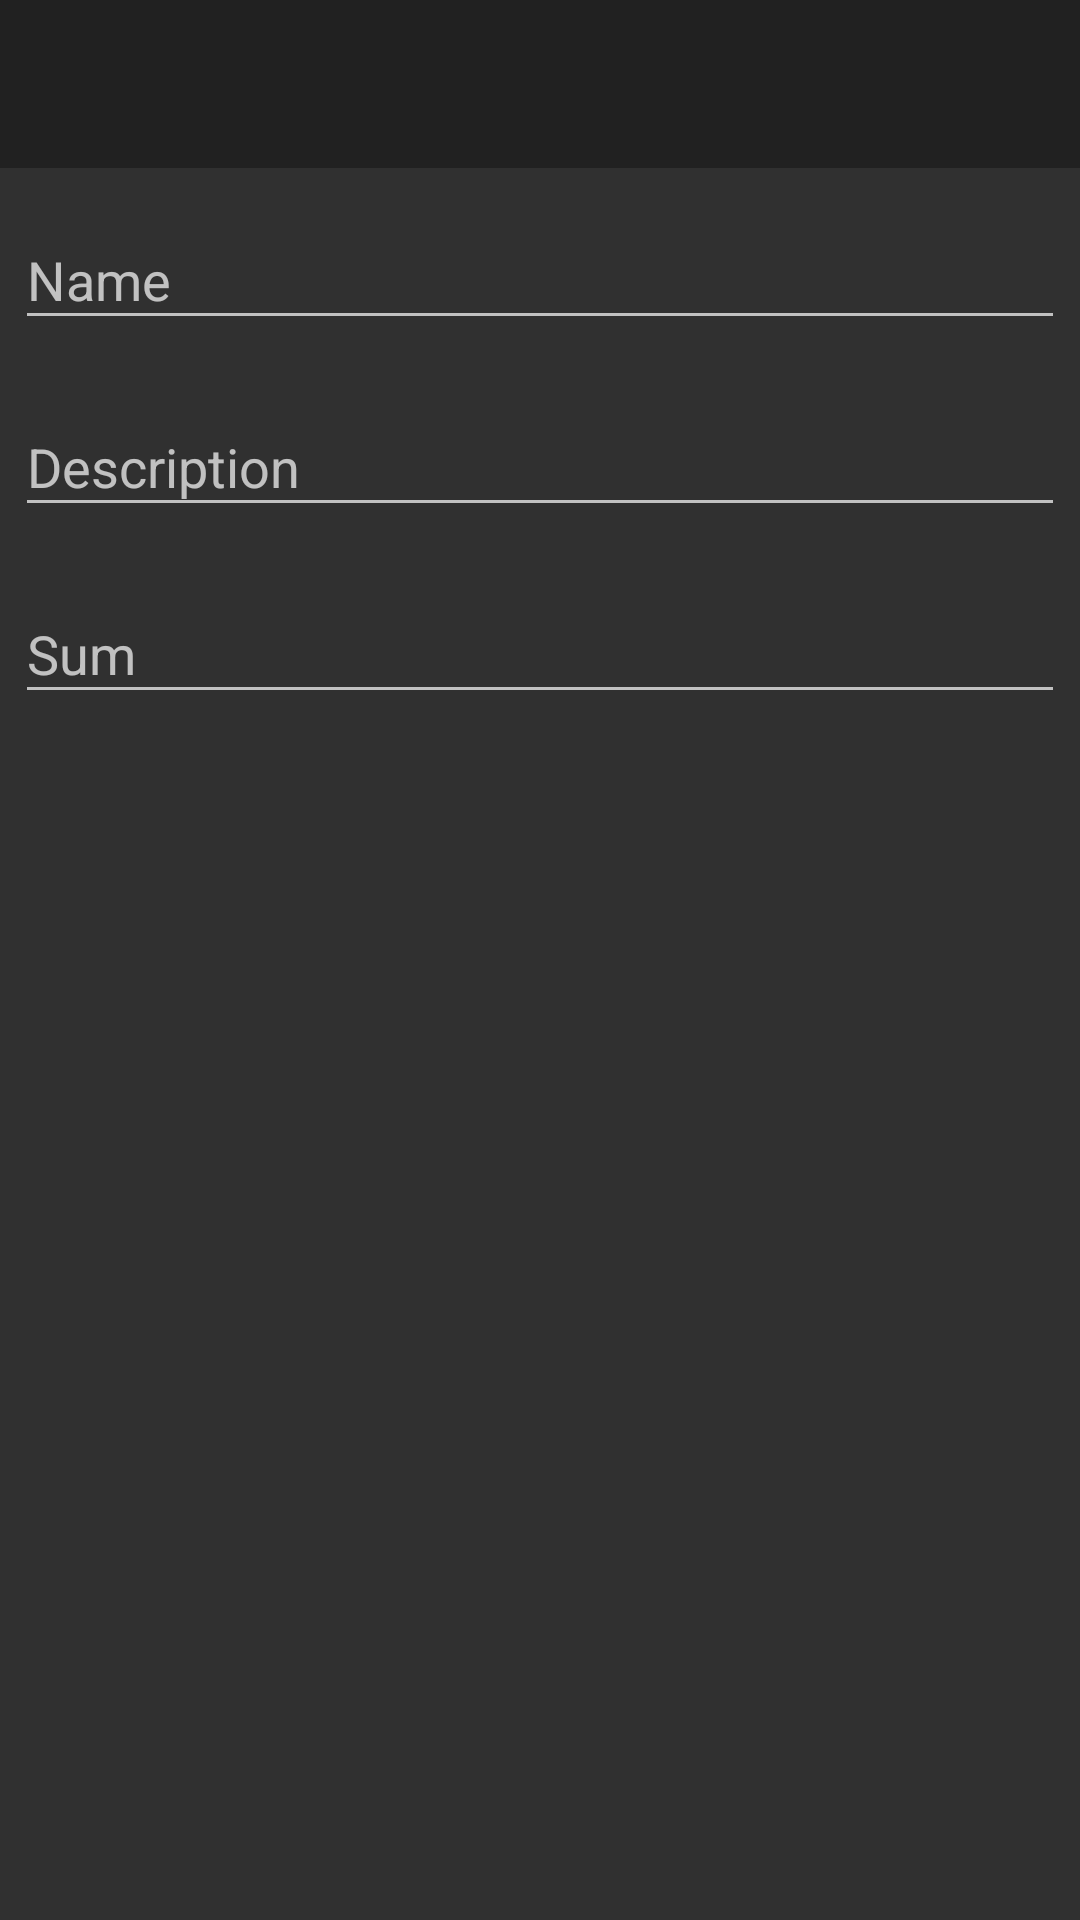

This screen was rendered from an Android layout file. Write that file and the resources it references.
<!-- AndroidManifest.xml: application theme AppTheme -->
<!-- res/layout/activity_add_new_debt.xml -->
<?xml version="1.0" encoding="utf-8"?>
<androidx.constraintlayout.widget.ConstraintLayout xmlns:android="http://schemas.android.com/apk/res/android"
    xmlns:app="http://schemas.android.com/apk/res-auto"
    xmlns:tools="http://schemas.android.com/tools"
    android:layout_width="match_parent"
    android:layout_height="match_parent"
    android:fitsSystemWindows="true"
    tools:context=".AddNewDebtActivity">

    <com.google.android.material.textfield.TextInputLayout
        android:id="@+id/et_Name"
        android:layout_width="match_parent"
        android:layout_height="wrap_content"
        android:padding="5dp"
        app:layout_constraintTop_toBottomOf="@+id/toolbar">

        <com.google.android.material.textfield.TextInputEditText
            android:layout_width="match_parent"
            android:layout_height="wrap_content"
            android:hint="@string/debtor_name" />
    </com.google.android.material.textfield.TextInputLayout>

    <com.google.android.material.textfield.TextInputLayout
        android:id="@+id/et_desc"
        android:layout_width="match_parent"
        android:layout_height="wrap_content"
        android:padding="5dp"
        app:layout_constraintTop_toBottomOf="@+id/et_Name">

        <com.google.android.material.textfield.TextInputEditText
            android:layout_width="match_parent"
            android:layout_height="wrap_content"
            android:hint="@string/debt_desc" />
    </com.google.android.material.textfield.TextInputLayout>

    <com.google.android.material.textfield.TextInputLayout
        android:id="@+id/et_sum"
        android:layout_width="match_parent"
        android:layout_height="wrap_content"
        android:padding="5dp"
        app:layout_constraintTop_toBottomOf="@+id/et_desc">

        <com.google.android.material.textfield.TextInputEditText
            android:layout_width="match_parent"
            android:layout_height="wrap_content"
            android:hint="@string/debt_sum" />
    </com.google.android.material.textfield.TextInputLayout>

    <androidx.appcompat.widget.Toolbar
        android:id="@+id/toolbar"
        android:layout_width="match_parent"
        android:layout_height="wrap_content"
        android:background="?attr/colorPrimary"
        android:minHeight="?attr/actionBarSize"
        android:theme="?attr/actionBarTheme"
        app:layout_constraintEnd_toEndOf="parent"
        app:layout_constraintStart_toStartOf="parent"
        app:layout_constraintTop_toTopOf="parent" />

</androidx.constraintlayout.widget.ConstraintLayout>
<!-- resources referenced by this layout -->
<resources>
  <string name="debt_desc">Description</string>
  <string name="debt_sum">Sum</string>
  <string name="debtor_name">Name</string>
  <style name="AppTheme" parent="Theme.AppCompat.NoActionBar">
          
          <item name="colorPrimary">@color/colorPrimary</item>
          <item name="colorPrimaryDark">@color/colorPrimaryDark</item>
          <item name="colorAccent">@color/colorAccent</item>
          <item name="android:navigationBarColor">@color/colorPrimaryDark</item>
      </style>
  <color name="colorPrimary">#212121</color>
  <color name="colorPrimaryDark">#3700B3</color>
  <color name="colorAccent">#03DAC5</color>
</resources>
